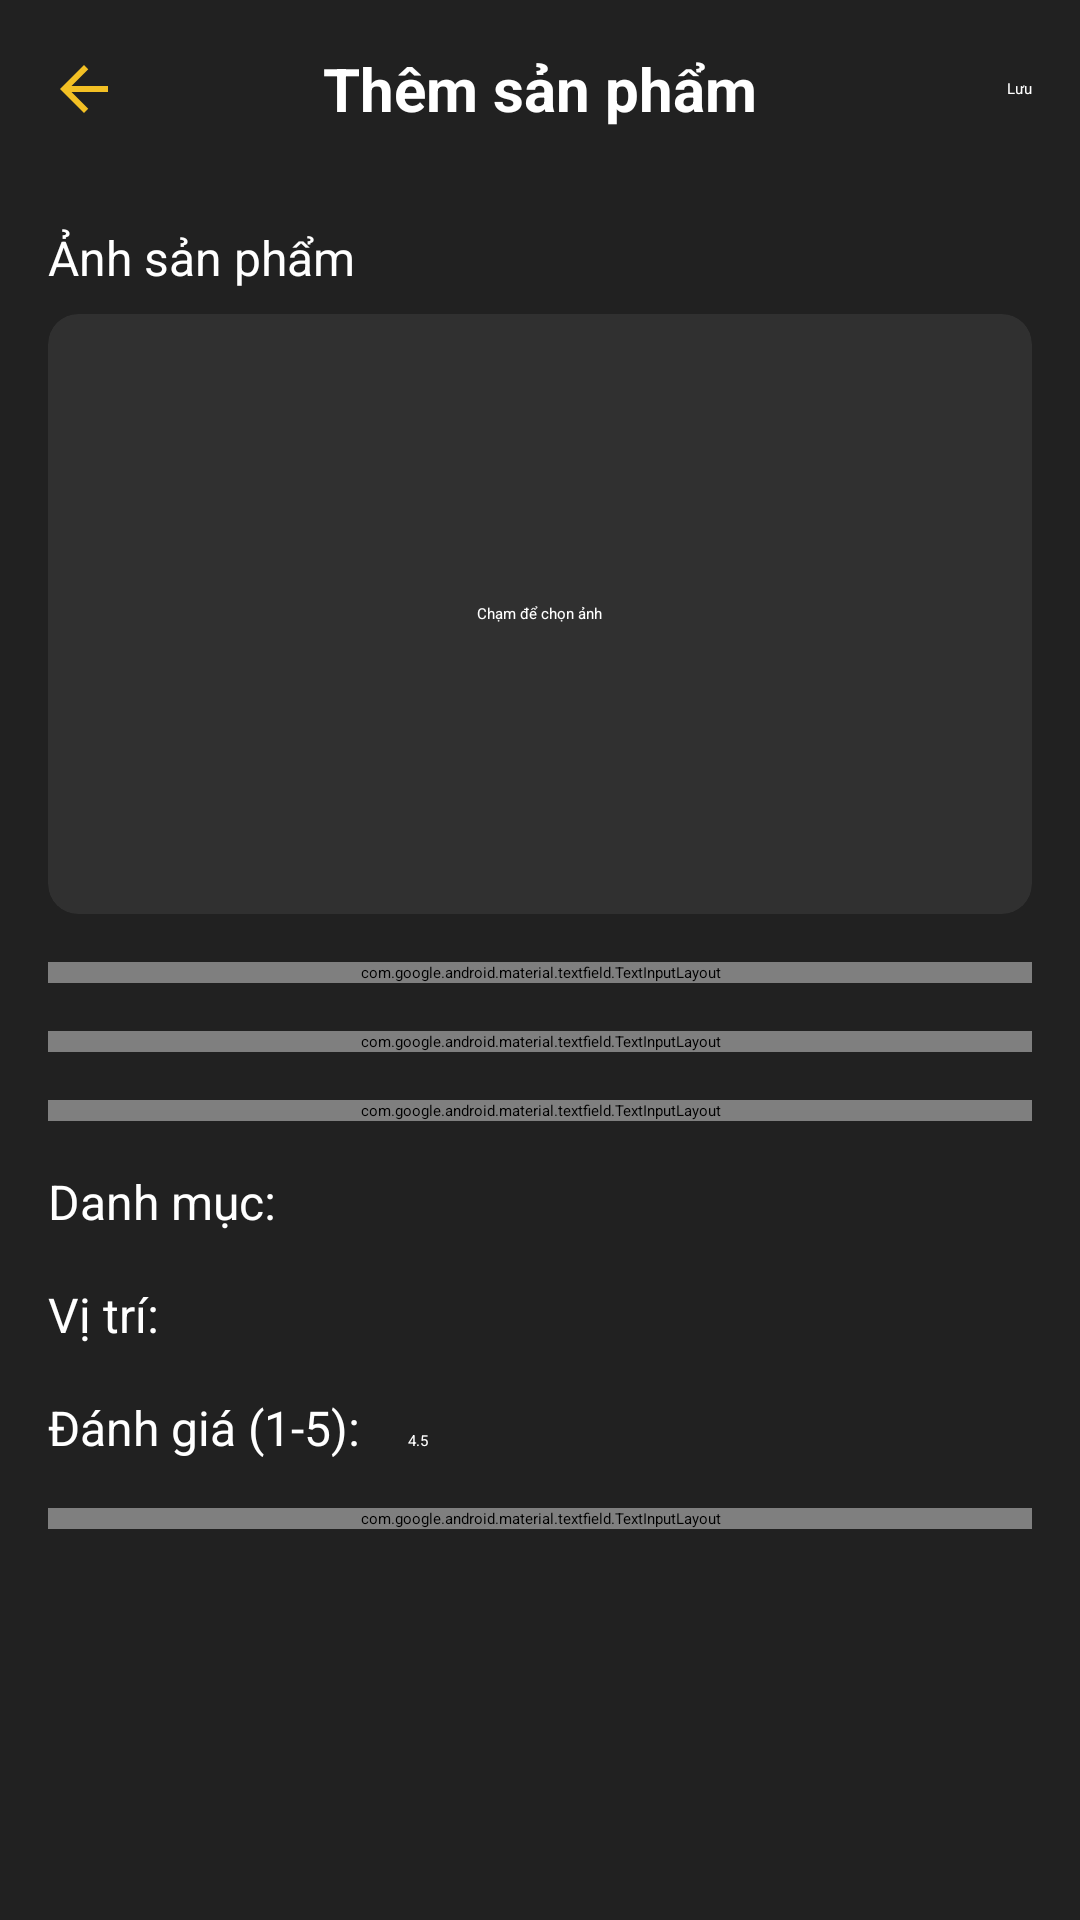

This screen was rendered from an Android layout file. Write that file and the resources it references.
<!-- AndroidManifest.xml: application theme Theme.BTLAndroid -->
<!-- res/layout/activity_product_edit.xml -->
<?xml version="1.0" encoding="utf-8"?>

<androidx.constraintlayout.widget.ConstraintLayout xmlns:android="http://schemas.android.com/apk/res/android"
    xmlns:app="http://schemas.android.com/apk/res-auto"
    xmlns:tools="http://schemas.android.com/tools"
    android:layout_width="match_parent"
    android:layout_height="match_parent"
    android:background="@color/black2"
    tools:context=".Activity.ProductEditActivity">

    <androidx.constraintlayout.widget.ConstraintLayout
        android:id="@+id/topBar"
        android:layout_width="match_parent"
        android:layout_height="wrap_content"
        android:padding="16dp"
        app:layout_constraintEnd_toEndOf="parent"
        app:layout_constraintStart_toStartOf="parent"
        app:layout_constraintTop_toTopOf="parent">

        <ImageButton
            android:id="@+id/backBtn"
            android:layout_width="wrap_content"
            android:layout_height="wrap_content"
            android:background="?attr/selectableItemBackgroundBorderless"
            android:src="@drawable/arrow_back"
            app:layout_constraintBottom_toBottomOf="parent"
            app:layout_constraintStart_toStartOf="parent"
            app:layout_constraintTop_toTopOf="parent" />

        <TextView
            android:id="@+id/titleHeader"
            android:layout_width="wrap_content"
            android:layout_height="wrap_content"
            android:text="Thêm sản phẩm"
            android:textColor="@color/white"
            android:textSize="20sp"
            android:textStyle="bold"
            app:layout_constraintBottom_toBottomOf="parent"
            app:layout_constraintEnd_toEndOf="parent"
            app:layout_constraintStart_toStartOf="parent"
            app:layout_constraintTop_toTopOf="parent" />

        <Button
            android:id="@+id/saveBtn"
            android:layout_width="wrap_content"
            android:layout_height="wrap_content"
            android:text="Lưu"
            android:textColor="@color/white"
            app:layout_constraintBottom_toBottomOf="parent"
            app:layout_constraintEnd_toEndOf="parent"
            app:layout_constraintTop_toTopOf="parent" />
    </androidx.constraintlayout.widget.ConstraintLayout>

    <ScrollView
        android:layout_width="match_parent"
        android:layout_height="0dp"
        app:layout_constraintBottom_toBottomOf="parent"
        app:layout_constraintEnd_toEndOf="parent"
        app:layout_constraintStart_toStartOf="parent"
        app:layout_constraintTop_toBottomOf="@+id/topBar">

        <LinearLayout
            android:layout_width="match_parent"
            android:layout_height="wrap_content"
            android:orientation="vertical"
            android:padding="16dp">

            <TextView
                android:layout_width="wrap_content"
                android:layout_height="wrap_content"
                android:text="Ảnh sản phẩm"
                android:textColor="@color/white"
                android:textSize="16sp" />

            <androidx.cardview.widget.CardView
                android:id="@+id/imagePickerCard"
                android:layout_width="match_parent"
                android:layout_height="200dp"
                android:layout_marginTop="8dp"
                app:cardBackgroundColor="@color/black3"
                app:cardCornerRadius="10dp">

                <ImageView
                    android:id="@+id/productImageView"
                    android:layout_width="match_parent"
                    android:layout_height="match_parent"
                    android:scaleType="centerCrop" />

                <TextView
                    android:id="@+id/imagePickerText"
                    android:layout_width="wrap_content"
                    android:layout_height="wrap_content"
                    android:layout_gravity="center"
                    android:text="Chạm để chọn ảnh"
                    android:textColor="@color/white" />
            </androidx.cardview.widget.CardView>

            <com.google.android.material.textfield.TextInputLayout
                android:layout_width="match_parent"
                android:layout_height="wrap_content"
                android:layout_marginTop="16dp"
                android:hint="Tên sản phẩm"
                android:textColorHint="@color/white"
                app:boxStrokeColor="@color/yellow"
                app:hintTextColor="@color/yellow">

                <com.google.android.material.textfield.TextInputEditText
                    android:id="@+id/titleEditText"
                    android:layout_width="match_parent"
                    android:layout_height="wrap_content"
                    android:inputType="text"
                    android:textColor="@color/white" />
            </com.google.android.material.textfield.TextInputLayout>

            <com.google.android.material.textfield.TextInputLayout
                android:layout_width="match_parent"
                android:layout_height="wrap_content"
                android:layout_marginTop="16dp"
                android:hint="Mô tả sản phẩm"
                android:textColorHint="@color/white"
                app:boxStrokeColor="@color/yellow"
                app:hintTextColor="@color/yellow">

                <com.google.android.material.textfield.TextInputEditText
                    android:id="@+id/descriptionEditText"
                    android:layout_width="match_parent"
                    android:layout_height="wrap_content"
                    android:gravity="top"
                    android:inputType="textMultiLine"
                    android:minLines="3"
                    android:textColor="@color/white" />
            </com.google.android.material.textfield.TextInputLayout>

            <com.google.android.material.textfield.TextInputLayout
                android:layout_width="match_parent"
                android:layout_height="wrap_content"
                android:layout_marginTop="16dp"
                android:hint="Giá (VNĐ)"
                android:textColorHint="@color/white"
                app:boxStrokeColor="@color/yellow"
                app:hintTextColor="@color/yellow">

                <com.google.android.material.textfield.TextInputEditText
                    android:id="@+id/priceEditText"
                    android:layout_width="match_parent"
                    android:layout_height="wrap_content"
                    android:inputType="number"
                    android:textColor="@color/white" />
            </com.google.android.material.textfield.TextInputLayout>

            <LinearLayout
                android:layout_width="match_parent"
                android:layout_height="wrap_content"
                android:layout_marginTop="16dp"
                android:orientation="horizontal">

                <TextView
                    android:layout_width="wrap_content"
                    android:layout_height="wrap_content"
                    android:text="Danh mục:"
                    android:textColor="@color/white"
                    android:textSize="16sp" />

                <Spinner
                    android:id="@+id/categorySpinner"
                    android:layout_width="match_parent"
                    android:layout_height="wrap_content"
                    android:layout_marginStart="8dp"
                    android:backgroundTint="@color/white" />
            </LinearLayout>

            <LinearLayout
                android:layout_width="match_parent"
                android:layout_height="wrap_content"
                android:layout_marginTop="16dp"
                android:orientation="horizontal">

                <TextView
                    android:layout_width="wrap_content"
                    android:layout_height="wrap_content"
                    android:text="Vị trí:"
                    android:textColor="@color/white"
                    android:textSize="16sp" />

                <Spinner
                    android:id="@+id/locationSpinner"
                    android:layout_width="match_parent"
                    android:layout_height="wrap_content"
                    android:layout_marginStart="8dp"
                    android:backgroundTint="@color/white" />
            </LinearLayout>

            <LinearLayout
                android:layout_width="match_parent"
                android:layout_height="wrap_content"
                android:layout_marginTop="16dp"
                android:orientation="horizontal">

                <TextView
                    android:layout_width="wrap_content"
                    android:layout_height="wrap_content"
                    android:text="Đánh giá (1-5):"
                    android:textColor="@color/white"
                    android:textSize="16sp" />

                <RatingBar
                    android:id="@+id/productRatingBar"
                    style="?android:attr/ratingBarStyleSmall"
                    android:layout_width="wrap_content"
                    android:layout_height="wrap_content"
                    android:layout_marginStart="8dp"
                    android:numStars="5"
                    android:progressTint="@color/yellow"
                    android:rating="4.5"
                    android:stepSize="0.5" />

                <TextView
                    android:id="@+id/ratingValueText"
                    android:layout_width="wrap_content"
                    android:layout_height="wrap_content"
                    android:layout_marginStart="8dp"
                    android:text="4.5"
                    android:textColor="@color/white" />
            </LinearLayout>

            <com.google.android.material.textfield.TextInputLayout
                android:layout_width="match_parent"
                android:layout_height="wrap_content"
                android:layout_marginTop="16dp"
                android:hint="Số lượng trong kho"
                android:textColorHint="@color/white"
                app:boxStrokeColor="@color/yellow"
                app:hintTextColor="@color/yellow">

                <com.google.android.material.textfield.TextInputEditText
                    android:id="@+id/stockEditText"
                    android:layout_width="match_parent"
                    android:layout_height="wrap_content"
                    android:inputType="number"
                    android:textColor="@color/white" />
            </com.google.android.material.textfield.TextInputLayout>

            <Space
                android:layout_width="match_parent"
                android:layout_height="100dp" />
        </LinearLayout>
    </ScrollView>
</androidx.constraintlayout.widget.ConstraintLayout>
<!-- resources referenced by this layout -->
<resources>
  <color name="black2">#212121</color>
  <color name="black3">#303030</color>
  <color name="white">#FFFFFFFF</color>
  <color name="yellow">#f3c024</color>
  <!-- drawable arrow_back (drawable) -->
  <vector xmlns:android="http://schemas.android.com/apk/res/android"
      android:width="24dp"
      android:height="24dp"
      android:viewportWidth="24"
      android:viewportHeight="24"
      android:tint="@color/yellow">
      <path
          android:fillColor="@android:color/white"
          android:pathData="M20,11H7.83l5.59,-5.59L12,4l-8,8 8,8 1.41,-1.41L7.83,13H20v-2z" />
  </vector>
</resources>
